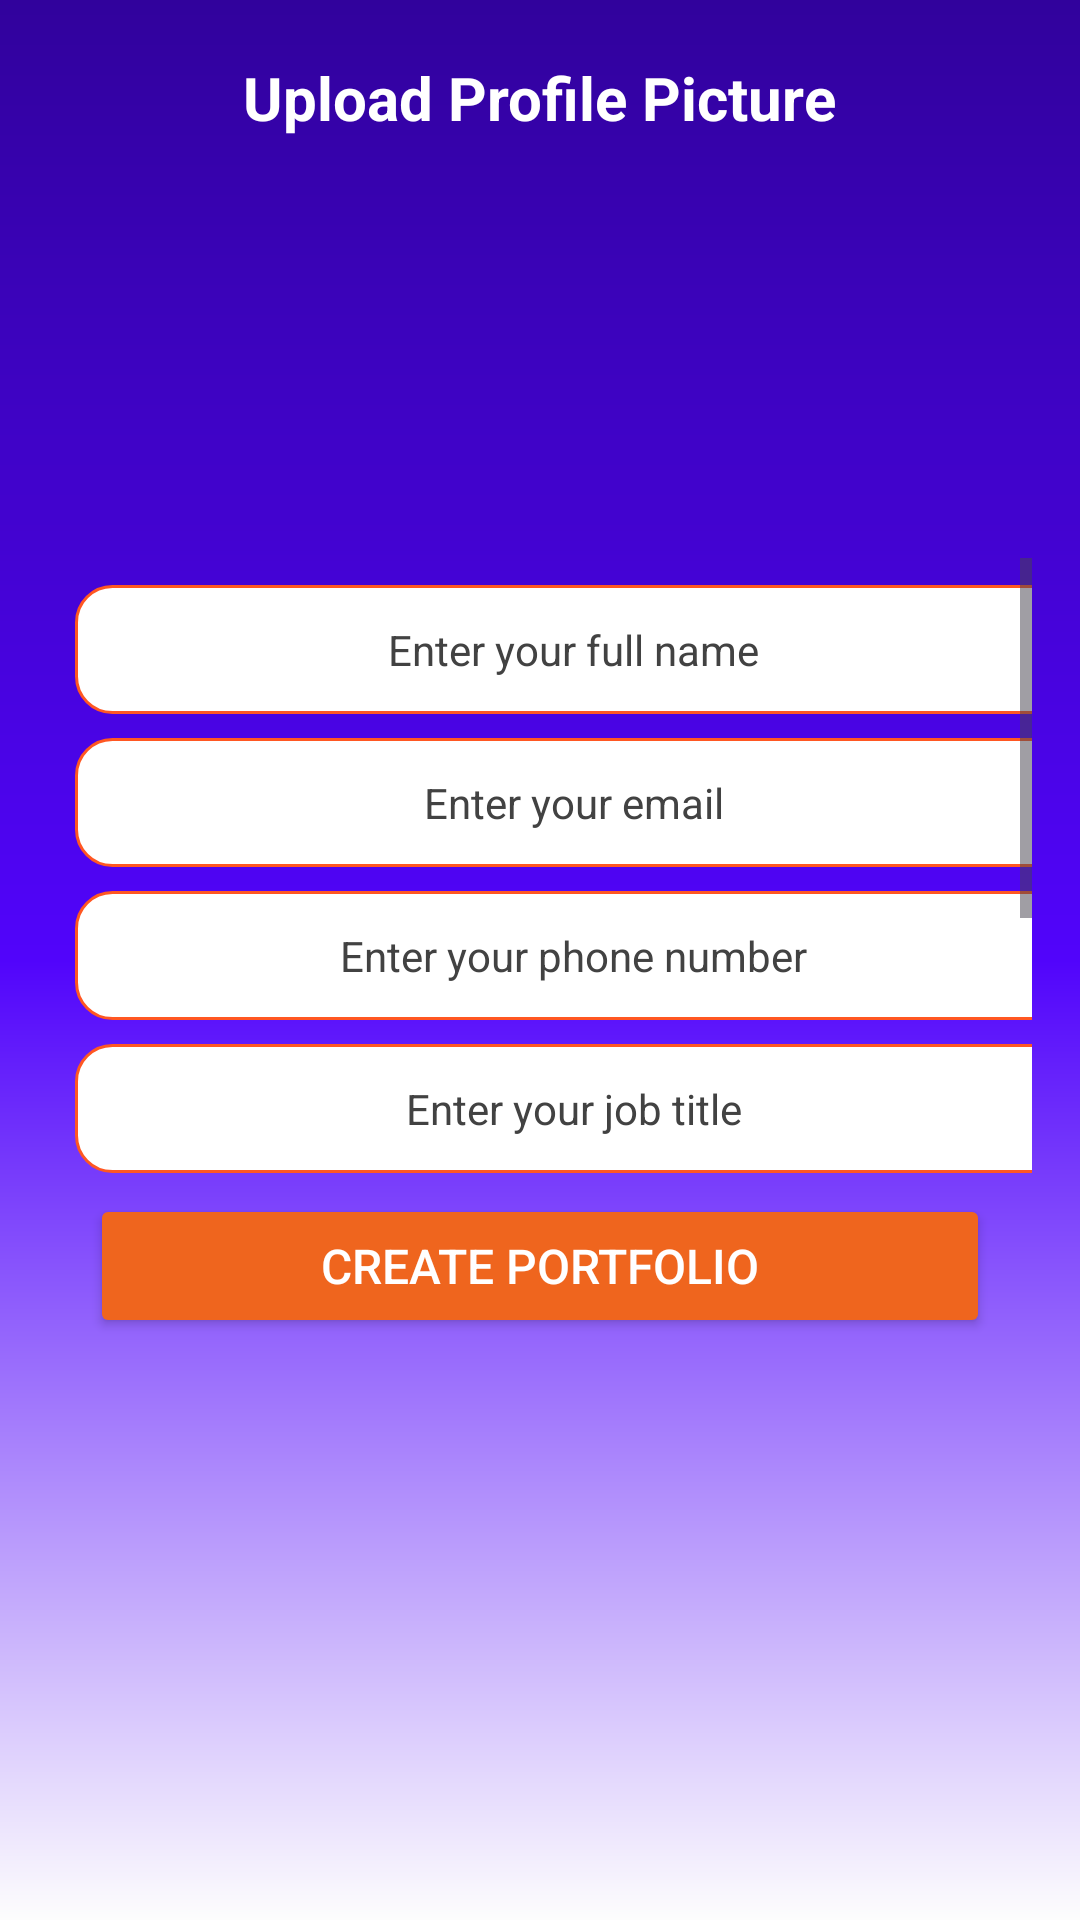

Produce the Android XML layout that renders to this screen, including the resource entries it uses.
<!-- AndroidManifest.xml: application theme Theme.PFBuilder -->
<!-- res/layout/activity_main.xml -->
<?xml version="1.0" encoding="utf-8"?>
<LinearLayout xmlns:android="http://schemas.android.com/apk/res/android"
    xmlns:app="http://schemas.android.com/apk/res-auto"
    xmlns:tools="http://schemas.android.com/tools"
    android:id="@+id/main"
    android:layout_width="match_parent"
    android:layout_height="match_parent"
android:background="@drawable/background"

    android:orientation="vertical"
    android:padding="16dp"
    tools:context=".MainActivity">

<LinearLayout
    android:layout_width="wrap_content"
    android:layout_height="wrap_content"
    android:layout_gravity="center"
    android:gravity="center"
    android:orientation="vertical">
    
    <TextView
        android:layout_width="wrap_content"
        android:layout_height="wrap_content"
        android:layout_marginBottom="8dp"
        android:padding="3dp"
        android:text="Upload Profile Picture"
        android:textColor="#FFFFFF"
        android:textSize="20sp"
        android:textStyle="bold" />
    
    <com.google.android.material.imageview.ShapeableImageView
        android:id="@+id/profilepic"
        android:layout_width="120dp"
        android:layout_height="120dp"
        android:layout_gravity="center"
        android:adjustViewBounds="true"
        android:layout_marginBottom="9dp"
        android:background="@android:color/transparent"
        android:scaleType="centerCrop"
        android:src="@drawable/baseline_account_circle_24"
        app:shapeAppearanceOverlay="@style/CircleImageView" />


    <ScrollView
        android:layout_width="wrap_content"
        android:layout_height="212dp">


<LinearLayout
    android:layout_width="350dp"
    android:padding="9dp"
    android:layout_height="wrap_content"
    android:gravity="center"
    android:orientation="vertical">

        


        <EditText
            android:id="@+id/input_name"
            android:layout_width="match_parent"
            android:layout_height="wrap_content"
            android:layout_marginBottom="8dp"
            android:background="@drawable/etbackground"
            android:hint="Enter your full name"
            android:padding="12dp"
            android:gravity="center"
            android:textColor="@color/black"
            android:textColorHint="#424242"
            android:textSize="14sp" />

        


        <EditText
            android:id="@+id/input_email"
            android:layout_width="match_parent"
            android:layout_height="wrap_content"
            android:layout_marginBottom="8dp"
            android:background="@drawable/etbackground"
            android:hint="Enter your email"
            android:inputType="textEmailAddress"
            android:padding="12dp"
            android:gravity="center"
            android:textColor="@color/black"
            android:textColorHint="#424242"
            android:textSize="14sp" />



        <EditText
            android:id="@+id/input_phone"
            android:layout_width="match_parent"
            android:layout_height="wrap_content"
            android:layout_marginBottom="8dp"
            android:background="@drawable/etbackground"
            android:hint="Enter your phone number"
            android:inputType="phone"
            android:padding="12dp"
            android:gravity="center"
            android:textColor="@color/black"
            android:textColorHint="#424242"
            android:textSize="14sp" />



        <EditText
            android:id="@+id/input_job_title"
            android:layout_width="match_parent"
            android:layout_height="wrap_content"
            android:layout_marginBottom="8dp"
            android:background="@drawable/etbackground"
            android:hint="Enter your job title"
            android:padding="12dp"
            android:gravity="center"
            android:textColor="@color/black"
            android:textColorHint="#424242"
            android:textSize="14sp" />



        <EditText
            android:id="@+id/input_job_location"
            android:layout_width="match_parent"
            android:layout_height="wrap_content"
            android:layout_marginBottom="8dp"
            android:background="@drawable/etbackground"
            android:hint="Enter your job Location"
            android:padding="12dp"
            android:gravity="center"
            android:textColor="@color/black"
            android:textColorHint="#424242"
            android:textSize="14sp" />



        <EditText
            android:id="@+id/input_about"
            android:layout_width="match_parent"
            android:layout_height="wrap_content"
            android:layout_marginBottom="8dp"
            android:background="@drawable/etbackground"
            android:hint="Describe about yourself"
            android:inputType="textUri"
            android:gravity="center"
            android:padding="12dp"
            android:textColor="@color/black"
            android:textColorHint="#424242"
            android:textSize="14sp" />



        <EditText
            android:id="@+id/input_skills"
            android:layout_width="match_parent"
            android:layout_height="wrap_content"
            android:gravity="center"
            android:background="@drawable/etbackground"
            android:hint="Enter your skills (comma-separated)"
            android:padding="12dp"
            android:textColor="@color/black"
            android:textColorHint="#424242"
            android:textSize="14sp"
            android:layout_marginBottom="8dp"/>

</LinearLayout>
    </ScrollView>


    
    <Button
        android:id="@+id/submit_button"
        android:layout_width="300dp"
        android:layout_height="wrap_content"
        android:backgroundTint="#EF651E"
        android:padding="12dp"
        android:text="Create Portfolio"
        android:textColor="#FFFFFF"
        android:textSize="16sp" />
</LinearLayout>

</LinearLayout>
<!-- resources referenced by this layout -->
<resources>
  <!-- drawable background (drawable) -->
  <?xml version="1.0" encoding="utf-8"?>
  <shape xmlns:android="http://schemas.android.com/apk/res/android"
      android:shape="rectangle">
  
      <solid
          android:color="#D4D2D2"/>
  
     <gradient
         android:startColor="#FDFDFD"
  android:centerColor="#5104FB"
         android:endColor="#31029c"
         android:angle="90"
  />
  
  </shape>
  <!-- drawable etbackground (drawable) -->
  <?xml version="1.0" encoding="utf-8"?>
  <shape xmlns:android="http://schemas.android.com/apk/res/android">
      
      <solid android:color="#FFFFFF" />
  
      
      <corners android:radius="12dp" />
  
      
      <stroke
          android:width="1dp"
          android:color="#FF5722" />
  
      
      <padding
          android:left="12dp"
          android:top="12dp"
          android:right="12dp"
          android:bottom="12dp" />
  
  </shape>
  <style name="CircleImageView">
          <item name="cornerFamily">rounded</item>
          <item name="cornerSize">50%</item>
      </style>
  <style name="Theme.PFBuilder" parent="Base.Theme.PFBuilder" />
  <style name="Base.Theme.PFBuilder" parent="Theme.Material3.DayNight.NoActionBar">
          
          
      </style>
  <!-- not gathered from this repository: default colours our renderer supplied (Android Studio template values) -->
  <color name="black">#FF000000</color>
</resources>
